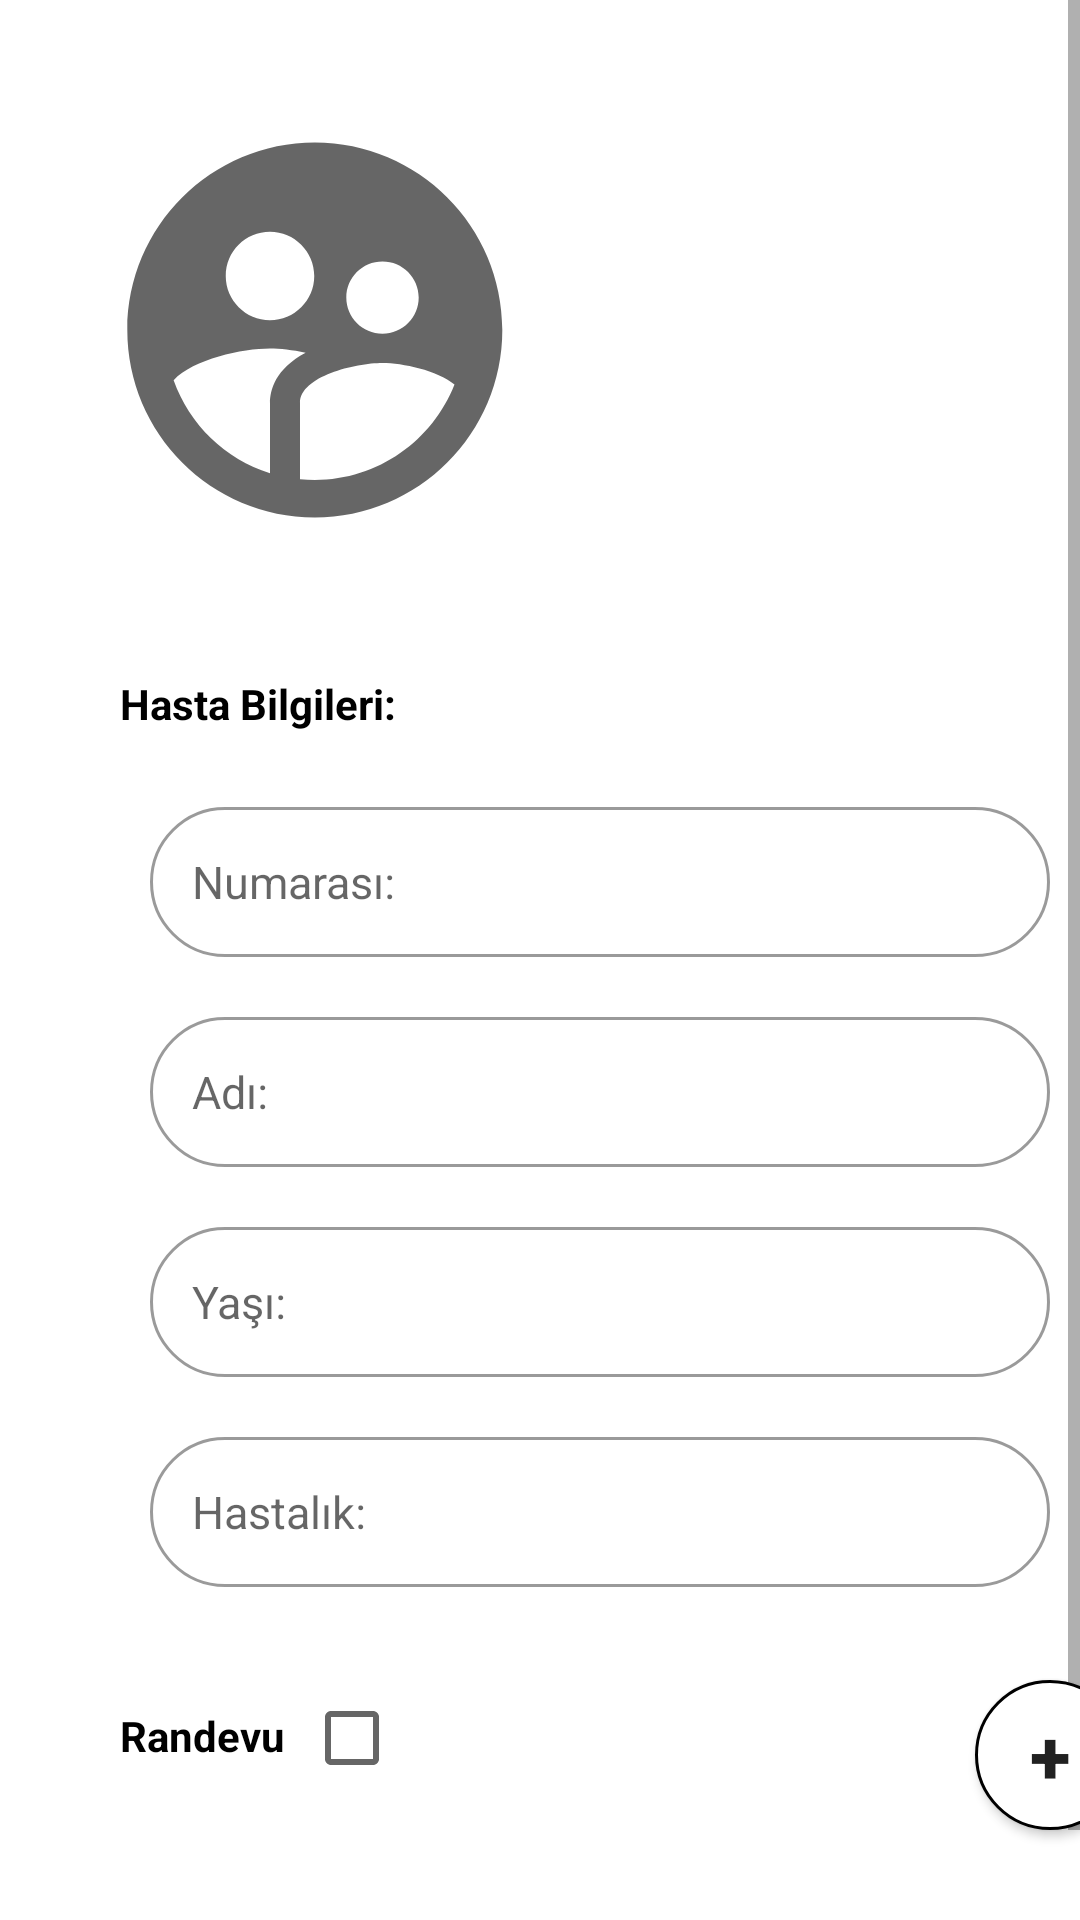

Reconstruct the res/layout file that produces this screen, plus the resources it refers to.
<!-- AndroidManifest.xml: application theme Theme.Surveillance -->
<!-- res/layout/fragment_registration.xml -->
<?xml version="1.0" encoding="utf-8"?>
<FrameLayout xmlns:android="http://schemas.android.com/apk/res/android"
    xmlns:app="http://schemas.android.com/apk/res-auto"
    xmlns:tools="http://schemas.android.com/tools"
    android:id="@+id/fragment_registration"
    android:layout_width="match_parent"
    android:layout_height="match_parent"
    tools:context=".Registration">

    <ScrollView
        android:layout_width="match_parent"
        android:layout_height="wrap_content">

        <androidx.constraintlayout.widget.ConstraintLayout
            android:layout_width="match_parent"
            android:layout_height="wrap_content">

            <ImageView
                android:id="@+id/patientImageView"
                android:layout_width="150dp"
                android:layout_height="150dp"
                android:layout_marginStart="30dp"
                android:layout_marginTop="35dp"
                app:layout_constraintStart_toStartOf="parent"
                app:layout_constraintTop_toTopOf="parent"
                app:srcCompat="@drawable/patient_image" />


            <TextView
                android:id="@+id/textView"
                android:layout_width="wrap_content"
                android:layout_height="wrap_content"
                android:layout_marginStart="10dp"
                android:layout_marginTop="40dp"
                android:text="Hasta Bilgileri:"
                android:textColor="@android:color/black"
                android:textStyle="bold"
                app:layout_constraintStart_toStartOf="@+id/patientImageView"
                app:layout_constraintTop_toBottomOf="@+id/patientImageView" />

            <EditText
                android:id="@+id/patientNoText"
                android:layout_width="300dp"
                android:layout_height="50dp"
                android:layout_marginStart="20dp"
                android:layout_marginTop="25dp"
                android:ems="10"
                android:hint="Numarası:"
                android:background="@drawable/background3"
                android:paddingStart="14dp"
                android:inputType="number"
                android:textSize="15sp"
                app:layout_constraintStart_toStartOf="@+id/patientImageView"
                app:layout_constraintTop_toBottomOf="@+id/textView" />

            <EditText
                android:id="@+id/patientNameText"
                android:layout_width="300dp"
                android:layout_height="50dp"
                android:layout_marginTop="20dp"
                android:ems="10"
                android:hint="Adı:"
                android:background="@drawable/background3"
                android:paddingStart="14dp"
                android:inputType="text"
                android:textSize="15sp"
                app:layout_constraintStart_toStartOf="@+id/patientNoText"
                app:layout_constraintTop_toBottomOf="@+id/patientNoText" />

            <EditText
                android:id="@+id/patientAgeText"
                android:layout_width="300dp"
                android:layout_height="50dp"
                android:background="@drawable/background3"
                android:paddingStart="14dp"
                android:layout_marginTop="20dp"
                android:ems="10"
                android:hint="Yaşı:"
                android:inputType="number"
                android:textSize="15sp"
                app:layout_constraintStart_toStartOf="@+id/patientNameText"
                app:layout_constraintTop_toBottomOf="@+id/patientNameText" />

            <EditText
                android:id="@+id/patientIllText"
                android:layout_width="300dp"
                android:layout_height="50dp"
                android:background="@drawable/background3"
                android:paddingStart="14dp"
                android:layout_marginTop="20dp"
                android:ems="10"
                android:hint="Hastalık:"
                android:inputType="text"
                android:textSize="15sp"
                app:layout_constraintStart_toStartOf="@+id/patientAgeText"
                app:layout_constraintTop_toBottomOf="@+id/patientAgeText" />

            <TextView
                android:id="@+id/textView2"
                android:layout_width="wrap_content"
                android:layout_height="wrap_content"
                android:layout_marginTop="40dp"
                android:text="Randevu "
                android:textColor="@android:color/black"
                android:textStyle="bold"
                app:layout_constraintStart_toStartOf="@+id/textView"
                app:layout_constraintTop_toBottomOf="@+id/patientIllText" />

            <Button

                android:id="@+id/reminder_button"
                android:layout_width="wrap_content"
                android:layout_height="wrap_content"
                android:layout_marginTop="20dp"
                android:elevation="10dp"

                android:text="@string/reminder"
                android:textSize="10sp"
                android:visibility="invisible"
                app:layout_constraintEnd_toEndOf="parent"
                app:layout_constraintStart_toStartOf="parent"
                app:layout_constraintTop_toBottomOf="@+id/checkBox"
                tools:ignore="SmallSp"
                tools:visibility="visible" />

            <CheckBox
                android:id="@+id/checkBox"
                android:layout_width="wrap_content"
                android:layout_height="wrap_content"
                android:layout_marginStart="3dp"
                app:layout_constraintBottom_toBottomOf="@+id/textView2"
                app:layout_constraintStart_toEndOf="@+id/textView2"
                app:layout_constraintTop_toTopOf="@+id/textView2"
                app:layout_constraintVertical_bias="0.482" />

        </androidx.constraintlayout.widget.ConstraintLayout>
    </ScrollView>


    <Button
        android:id="@+id/add_patient_button"
        android:layout_width="50dp"
        android:layout_height="50dp"
        android:layout_gravity="bottom"
        android:background="@drawable/background4"
        android:layout_marginStart="325dp"
        android:layout_marginBottom="30dp"
        android:textSize="25sp"
        android:textStyle="bold"
        android:text="+"
        />

</FrameLayout>
<!-- resources referenced by this layout -->
<resources>
  <!-- drawable background3 (drawable) -->
  <?xml version="1.0" encoding="utf-8"?>
  <selector xmlns:tools="http://schemas.android.com/tools" xmlns:android="http://schemas.android.com/apk/res/android">
  
      <item>
          <shape android:shape="rectangle">
              <stroke android:width="1dp"
                  android:color="#65000000">
              </stroke>
  
              <solid android:color="#00FFFFFF" />
  
              <padding
                  android:left="2dp"
                  android:right="2dp"
                  android:bottom="2dp"
                  android:top="2dp" />
  
              <corners android:radius="300dp" />
  
          </shape>
  
  
      </item>
  
  </selector>
  <!-- drawable background4 (drawable) -->
  <?xml version="1.0" encoding="utf-8"?>
  <selector xmlns:tools="http://schemas.android.com/tools" xmlns:android="http://schemas.android.com/apk/res/android">
  
      <item>
          <shape android:shape="rectangle">
              <stroke android:width="1dp"
                  android:color="#000000">
              </stroke>
  
              <solid android:color="#FFFFFF" />
  
              <padding
                  android:left="2dp"
                  android:right="2dp"
                  android:bottom="2dp"
                  android:top="2dp" />
  
              <corners android:radius="300dp" />
  
          </shape>
  
  
      </item>
  
  </selector>
  <!-- drawable patient_image (drawable) -->
  <vector xmlns:android="http://schemas.android.com/apk/res/android"
      android:width="120dp"
      android:height="120dp"
      android:tint="?attr/colorControlNormal"
      android:viewportWidth="24"
      android:viewportHeight="24">
      <path
          android:fillColor="@android:color/white"
          android:pathData="M11.99,2c-5.52,0 -10,4.48 -10,10s4.48,10 10,10 10,-4.48 10,-10 -4.48,-10 -10,-10zM15.6,8.34c1.07,0 1.93,0.86 1.93,1.93 0,1.07 -0.86,1.93 -1.93,1.93 -1.07,0 -1.93,-0.86 -1.93,-1.93 -0.01,-1.07 0.86,-1.93 1.93,-1.93zM9.6,6.76c1.3,0 2.36,1.06 2.36,2.36 0,1.3 -1.06,2.36 -2.36,2.36s-2.36,-1.06 -2.36,-2.36c0,-1.31 1.05,-2.36 2.36,-2.36zM9.6,15.89v3.75c-2.4,-0.75 -4.3,-2.6 -5.14,-4.96 1.05,-1.12 3.67,-1.69 5.14,-1.69 0.53,0 1.2,0.08 1.9,0.22 -1.64,0.87 -1.9,2.02 -1.9,2.68zM11.99,20c-0.27,0 -0.53,-0.01 -0.79,-0.04v-4.07c0,-1.42 2.94,-2.13 4.4,-2.13 1.07,0 2.92,0.39 3.84,1.15 -1.17,2.97 -4.06,5.09 -7.45,5.09z" />
  </vector>
  <string name="reminder">Randevu için hatırlatıcı ekle</string>
  <style name="Theme.Surveillance" parent="Theme.MaterialComponents.DayNight.DarkActionBar">
          
          <item name="colorPrimary">@color/purple_500</item>
          <item name="colorPrimaryVariant">@color/purple_700</item>
          <item name="colorOnPrimary">@color/white</item>
          
          <item name="colorSecondary">@color/teal_200</item>
          <item name="colorSecondaryVariant">@color/teal_700</item>
          <item name="colorOnSecondary">@color/black</item>
          
          <item name="android:statusBarColor" tools:targetApi="l">?attr/colorPrimaryVariant</item>
          
      </style>
  <color name="purple_500">#474747</color>
  <color name="purple_700">#000000</color>
  <color name="white">#FFFFFFFF</color>
  <color name="teal_200">#FF03DAC5</color>
  <color name="teal_700">#FF018786</color>
  <color name="black">#FF000000</color>
</resources>
